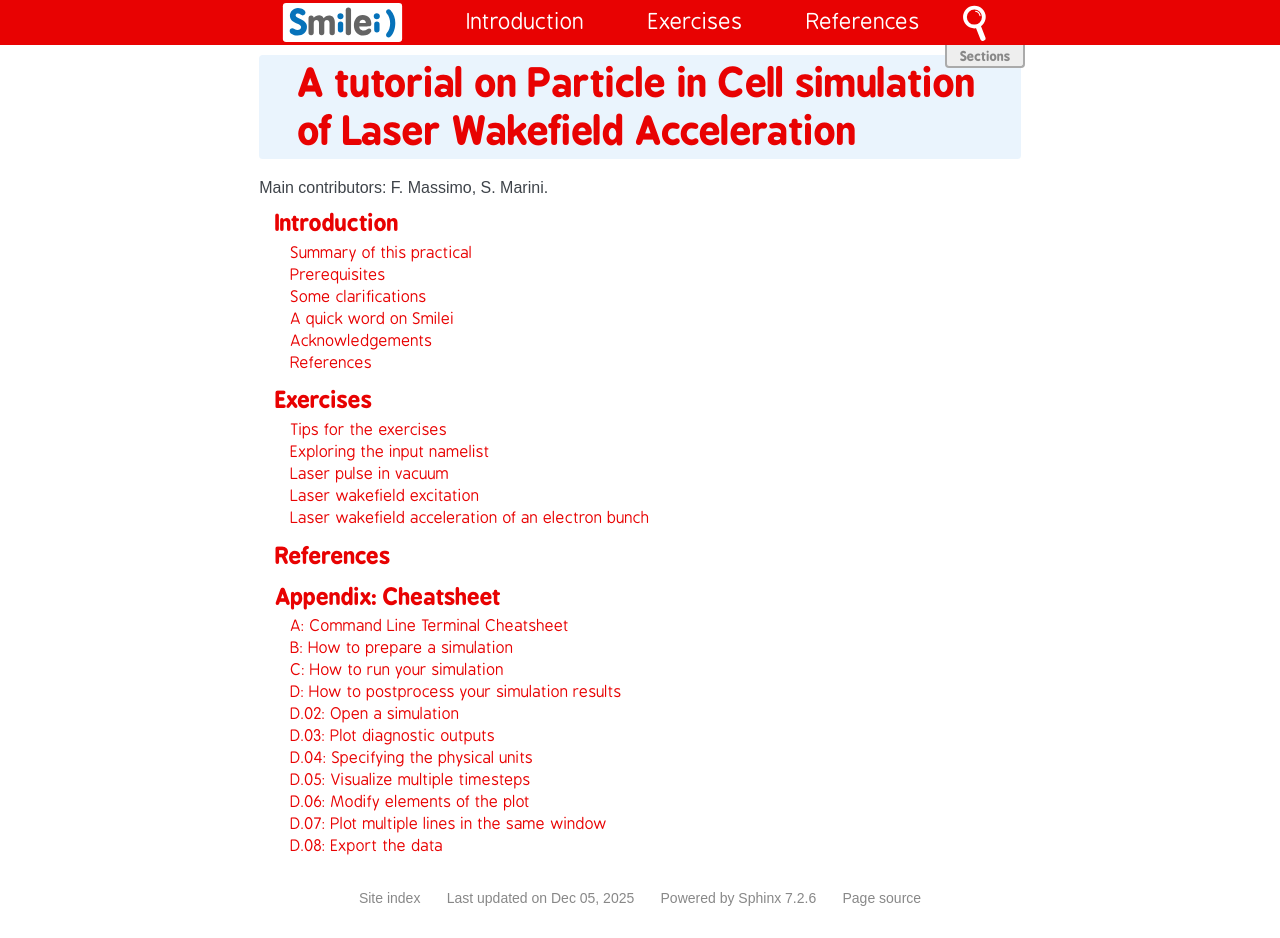

repository: SmileiPIC/TP-M2-GI · page: index.html · generator: sphinx

.. TP-M2-GI_doc documentation master file, created by
   sphinx-quickstart on Mon Apr 11 11:21:56 2022.
   You can adapt this file completely to your liking, but it should at least
   contain the root `toctree` directive.


A tutorial on Particle in Cell simulation of Laser Wakefield Acceleration
------------------------------------------------------------------------------------


.. toctree::
   :maxdepth: 2
   :caption: Main contributors: F. Massimo, S. Marini. 
   
   introduction
   exercises
   useful_tools



.. Indices and tables
.. ==================

.. * :ref:`genindex`
.. * :ref:`modindex`
.. * :ref:`search`
